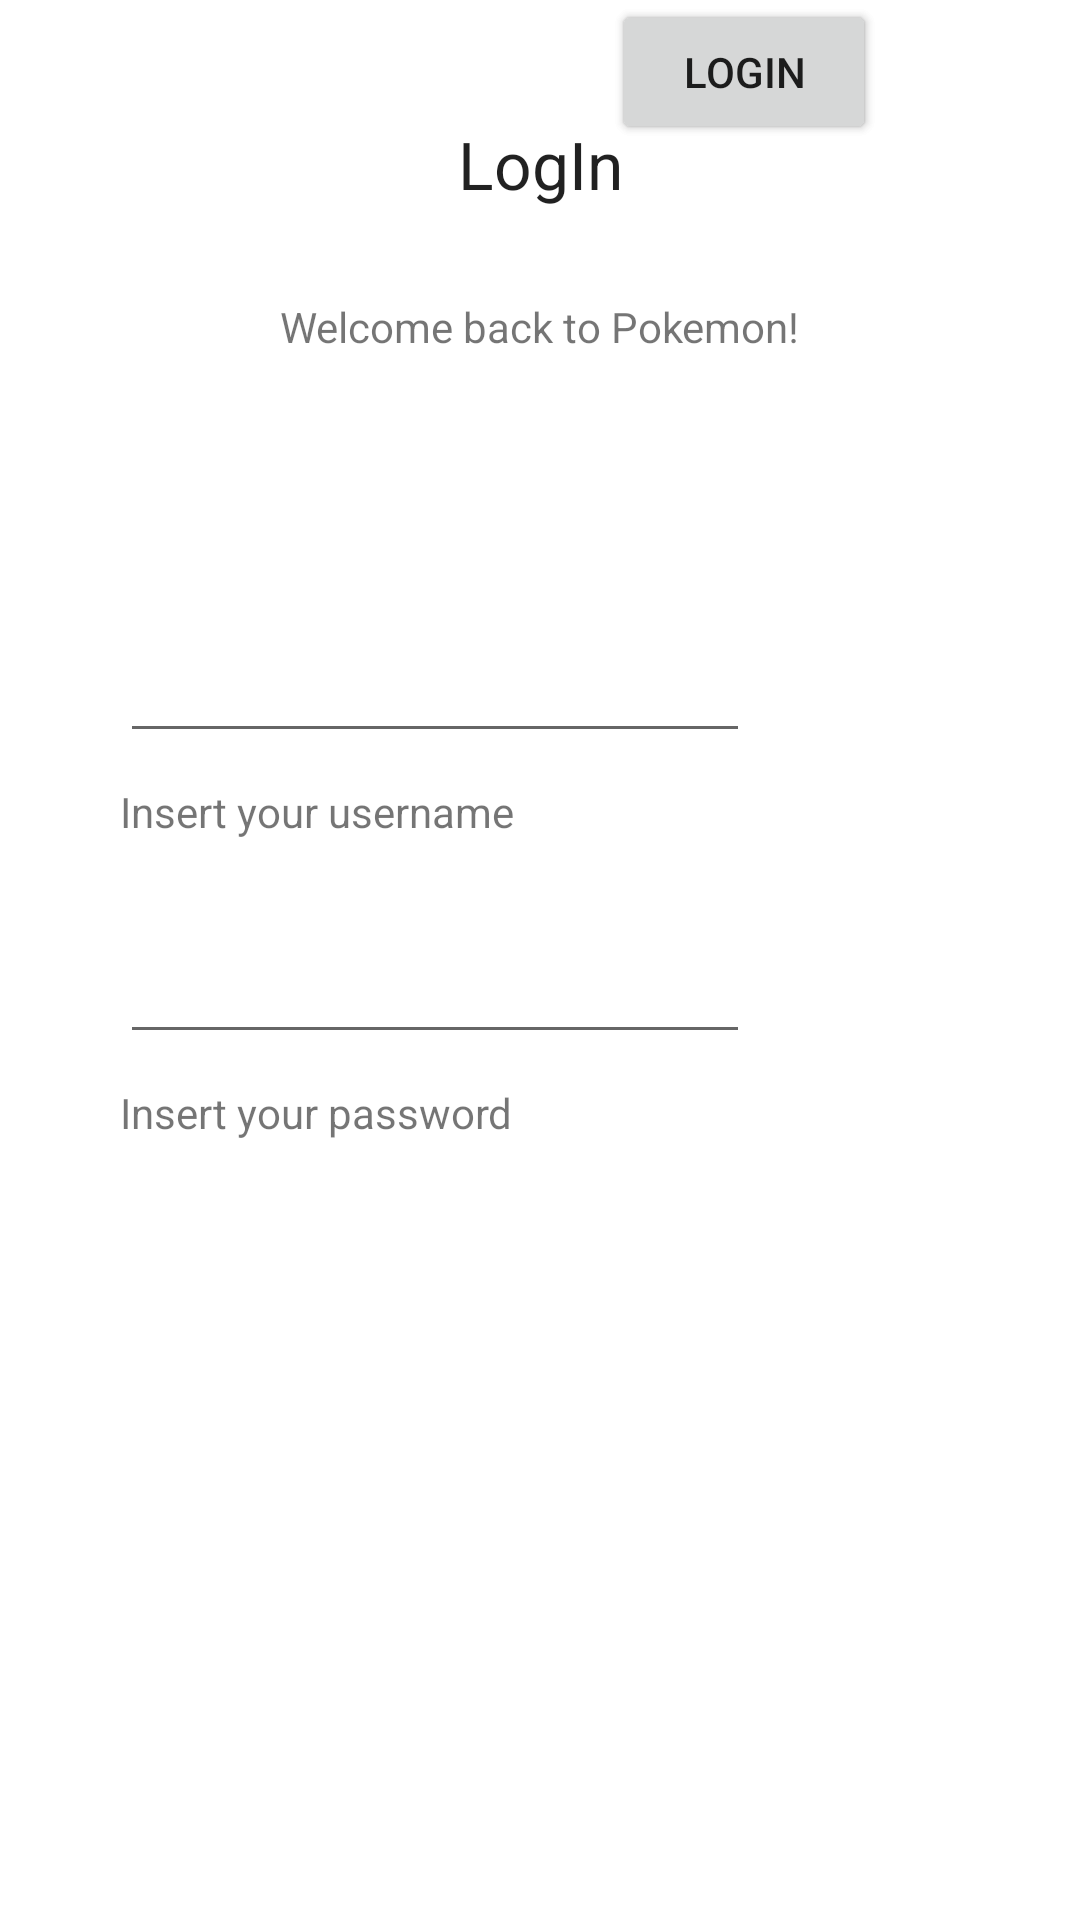

This screen was rendered from an Android layout file. Write that file and the resources it references.
<!-- AndroidManifest.xml: application theme Theme.Pokemon_Android -->
<!-- res/layout/activity_main.xml -->
<?xml version="1.0" encoding="utf-8"?>
<androidx.constraintlayout.widget.ConstraintLayout xmlns:android="http://schemas.android.com/apk/res/android"
    xmlns:app="http://schemas.android.com/apk/res-auto"
    xmlns:tools="http://schemas.android.com/tools"
    android:layout_width="match_parent"
    android:layout_height="match_parent"
    tools:context=".MainActivity">

    <TextView
        android:layout_width="wrap_content"
        android:layout_height="wrap_content"
        android:layout_marginTop="30dp"
        android:text="Welcome back to Pokemon!"
        app:layout_constraintEnd_toEndOf="parent"
        app:layout_constraintStart_toStartOf="parent"
        app:layout_constraintTop_toBottomOf="@+id/textView" />

    <TextView
        android:id="@+id/textView"
        android:layout_width="wrap_content"
        android:layout_height="wrap_content"
        android:layout_marginTop="40dp"
        android:text="LogIn"
        android:textAppearance="@style/TextAppearance.AppCompat.Large"
        app:layout_constraintEnd_toEndOf="parent"
        app:layout_constraintStart_toStartOf="parent"
        app:layout_constraintTop_toTopOf="parent" />

    <EditText
        android:id="@+id/editTextTextPersonName"
        android:layout_width="wrap_content"
        android:layout_height="wrap_content"
        android:layout_marginStart="40dp"
        android:ems="10"
        android:inputType="textPersonName"
        app:layout_constraintBottom_toBottomOf="parent"
        app:layout_constraintStart_toStartOf="parent"
        app:layout_constraintTop_toTopOf="parent"
        app:layout_constraintVertical_bias="0.35" />

    <EditText
        android:id="@+id/editTextTextPassword"
        android:layout_width="wrap_content"
        android:layout_height="wrap_content"
        android:layout_marginTop="30dp"
        android:ems="10"
        android:inputType="textPassword"
        app:layout_constraintStart_toStartOf="@+id/textView2"
        app:layout_constraintTop_toBottomOf="@+id/textView2" />

    <TextView
        android:id="@+id/textView2"
        android:layout_width="wrap_content"
        android:layout_height="wrap_content"
        android:layout_marginTop="10dp"
        android:text="Insert your username"
        app:layout_constraintStart_toStartOf="@+id/editTextTextPersonName"
        app:layout_constraintTop_toBottomOf="@+id/editTextTextPersonName" />

    <TextView
        android:id="@+id/textView3"
        android:layout_width="wrap_content"
        android:layout_height="wrap_content"
        android:layout_marginTop="10dp"
        android:text="Insert your password"
        app:layout_constraintStart_toStartOf="@+id/editTextTextPassword"
        app:layout_constraintTop_toBottomOf="@+id/editTextTextPassword" />

    <Button
        android:id="@+id/button"
        android:layout_width="wrap_content"
        android:layout_height="wrap_content"
        android:text="Register"
        app:layout_constraintEnd_toEndOf="parent"
        app:layout_constraintHorizontal_bias="0.75"
        app:layout_constraintStart_toStartOf="parent"
        tools:layout_editor_absoluteY="569dp" />

    <Button
        android:id="@+id/button2"
        android:layout_width="wrap_content"
        android:layout_height="wrap_content"
        android:text="LogIn"
        app:layout_constraintStart_toStartOf="@+id/button"
        tools:layout_editor_absoluteY="632dp" />

</androidx.constraintlayout.widget.ConstraintLayout>
<!-- resources referenced by this layout -->
<resources>
  <style name="Theme.Pokemon_Android" parent="Theme.MaterialComponents.DayNight.DarkActionBar">
          
          <item name="colorPrimary">@color/purple_500</item>
          <item name="colorPrimaryVariant">@color/purple_700</item>
          <item name="colorOnPrimary">@color/white</item>
          
          <item name="colorSecondary">@color/teal_200</item>
          <item name="colorSecondaryVariant">@color/teal_700</item>
          <item name="colorOnSecondary">@color/black</item>
          
          <item name="android:statusBarColor" tools:targetApi="l">?attr/colorPrimaryVariant</item>
          
      </style>
  <!-- not gathered from this repository: default colours our renderer supplied (Android Studio template values) -->
  <color name="purple_500">#FF6200EE</color>
  <color name="purple_700">#FF3700B3</color>
  <color name="teal_200">#FF03DAC5</color>
  <color name="teal_700">#FF018786</color>
  <color name="black">#FF000000</color>
  <color name="white">#FFFFFFFF</color>
</resources>
